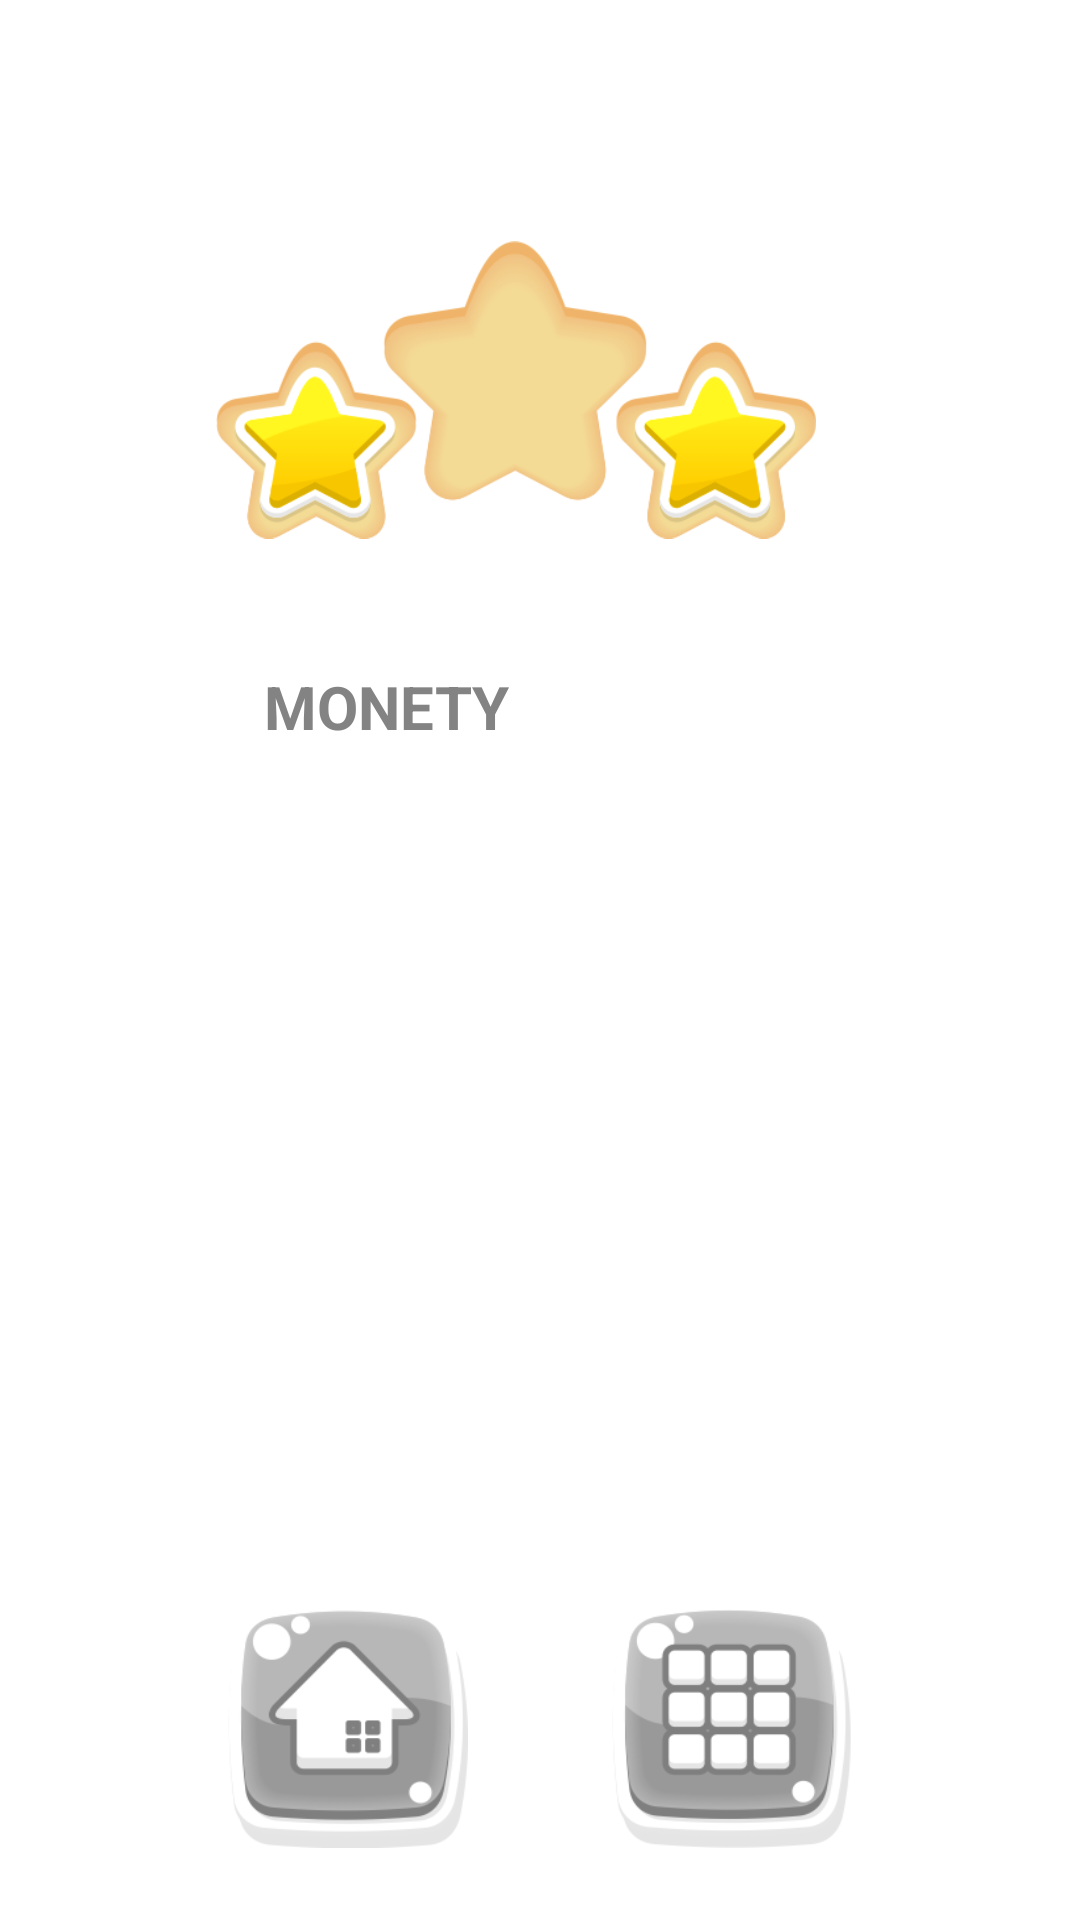

This screen was rendered from an Android layout file. Write that file and the resources it references.
<!-- AndroidManifest.xml: application theme AppTheme -->
<!-- res/layout/win_screen_dialog.xml -->
<RelativeLayout xmlns:android="http://schemas.android.com/apk/res/android"
    android:layout_width="match_parent"
    android:layout_height="500dp"
    android:background="#ffffffff"
    android:orientation="vertical">

    <ImageView
        android:layout_width="match_parent"
        android:layout_height="wrap_content"
        android:layout_marginBottom="30dp"
        android:src="@drawable/board" />


    <LinearLayout
        android:layout_width="match_parent"
        android:layout_height="match_parent"
        android:layout_marginStart="72dp"
        android:layout_marginTop="70dp"
        android:orientation="vertical"
        android:layout_marginEnd="88dp">

        <RelativeLayout
            android:layout_width="match_parent"
            android:layout_marginBottom="16dp"
            android:layout_height="120dp">

            <ImageView
                android:layout_width="match_parent"
                android:layout_height="120dp"
                android:src="@drawable/stars_placement" />

            <ImageView
                android:id="@+id/stars"
                android:layout_width="match_parent"
                android:layout_height="120dp"
                android:src="@drawable/stars_2" />
        </RelativeLayout>

        <LinearLayout
            android:layout_width="match_parent"
            android:layout_height="wrap_content"
            android:layout_margin="16dp">

            <TextView
                android:layout_width="wrap_content"
                android:layout_height="wrap_content"
                android:textSize="@dimen/text_m"
                android:textColor="@color/grey"
                android:textStyle="bold"

                android:text="MONETY"/>

        </LinearLayout>

    </LinearLayout>

    <LinearLayout
        android:layout_width="wrap_content"
        android:layout_height="wrap_content"
        android:layout_alignParentBottom="true"
        android:layout_centerInParent="true"
        android:orientation="horizontal">


        <Button
            android:id="@+id/home_btn"
            android:layout_width="80dp"
            android:layout_height="80dp"
            android:layout_margin="24dp"
            android:onClick="buttonClick"
            android:background="@drawable/ic_home" />

        <Button
            android:id="@+id/list_btn"
            android:layout_width="80dp"
            android:layout_height="80dp"
            android:layout_margin="24dp"
            android:onClick="buttonClick"
            android:background="@drawable/ic_list" />
    </LinearLayout>

</RelativeLayout>
<!-- resources referenced by this layout -->
<resources>
  <color name="grey">#838383</color>
  <dimen name="text_m">20sp</dimen>
  <!-- drawable ic_home: png bitmap (drawable, 14991 bytes) -->
  <!-- drawable ic_list: png bitmap (drawable, 15428 bytes) -->
  <!-- drawable stars_2: png bitmap (drawable, 17472 bytes) -->
  <!-- drawable stars_placement: png bitmap (drawable, 27689 bytes) -->
  <style name="AppTheme" parent="Theme.AppCompat.Light.NoActionBar">
          
          <item name="colorPrimary">@color/colorPrimary</item>
          <item name="colorPrimaryDark">@color/colorPrimaryDark</item>
          <item name="colorAccent">@color/colorAccent</item>
          <item name="android:textColor">@color/black</item>
  
          <item name="android:navigationBarColor">@android:color/transparent</item>
          <item name="android:windowTranslucentStatus">true</item>
          <item name="android:windowTranslucentNavigation">true</item>
          <item name="android:windowDrawsSystemBarBackgrounds">true</item>
  
          <item name="android:windowAnimationStyle">@style/WindowAnimationStyle</item>
  
      </style>
  <color name="colorPrimary">#008577</color>
  <color name="colorPrimaryDark">#00574B</color>
  <color name="colorAccent">#D81B60</color>
  <color name="black">#000000</color>
  <style name="WindowAnimationStyle">
          <item name="android:windowEnterAnimation">@android:anim/bounce_interpolator</item>
          <item name="android:windowExitAnimation">@android:anim/fade_out</item>
          <item name="android:windowHideAnimation">@android:anim/fade_in</item>
      </style>
</resources>
